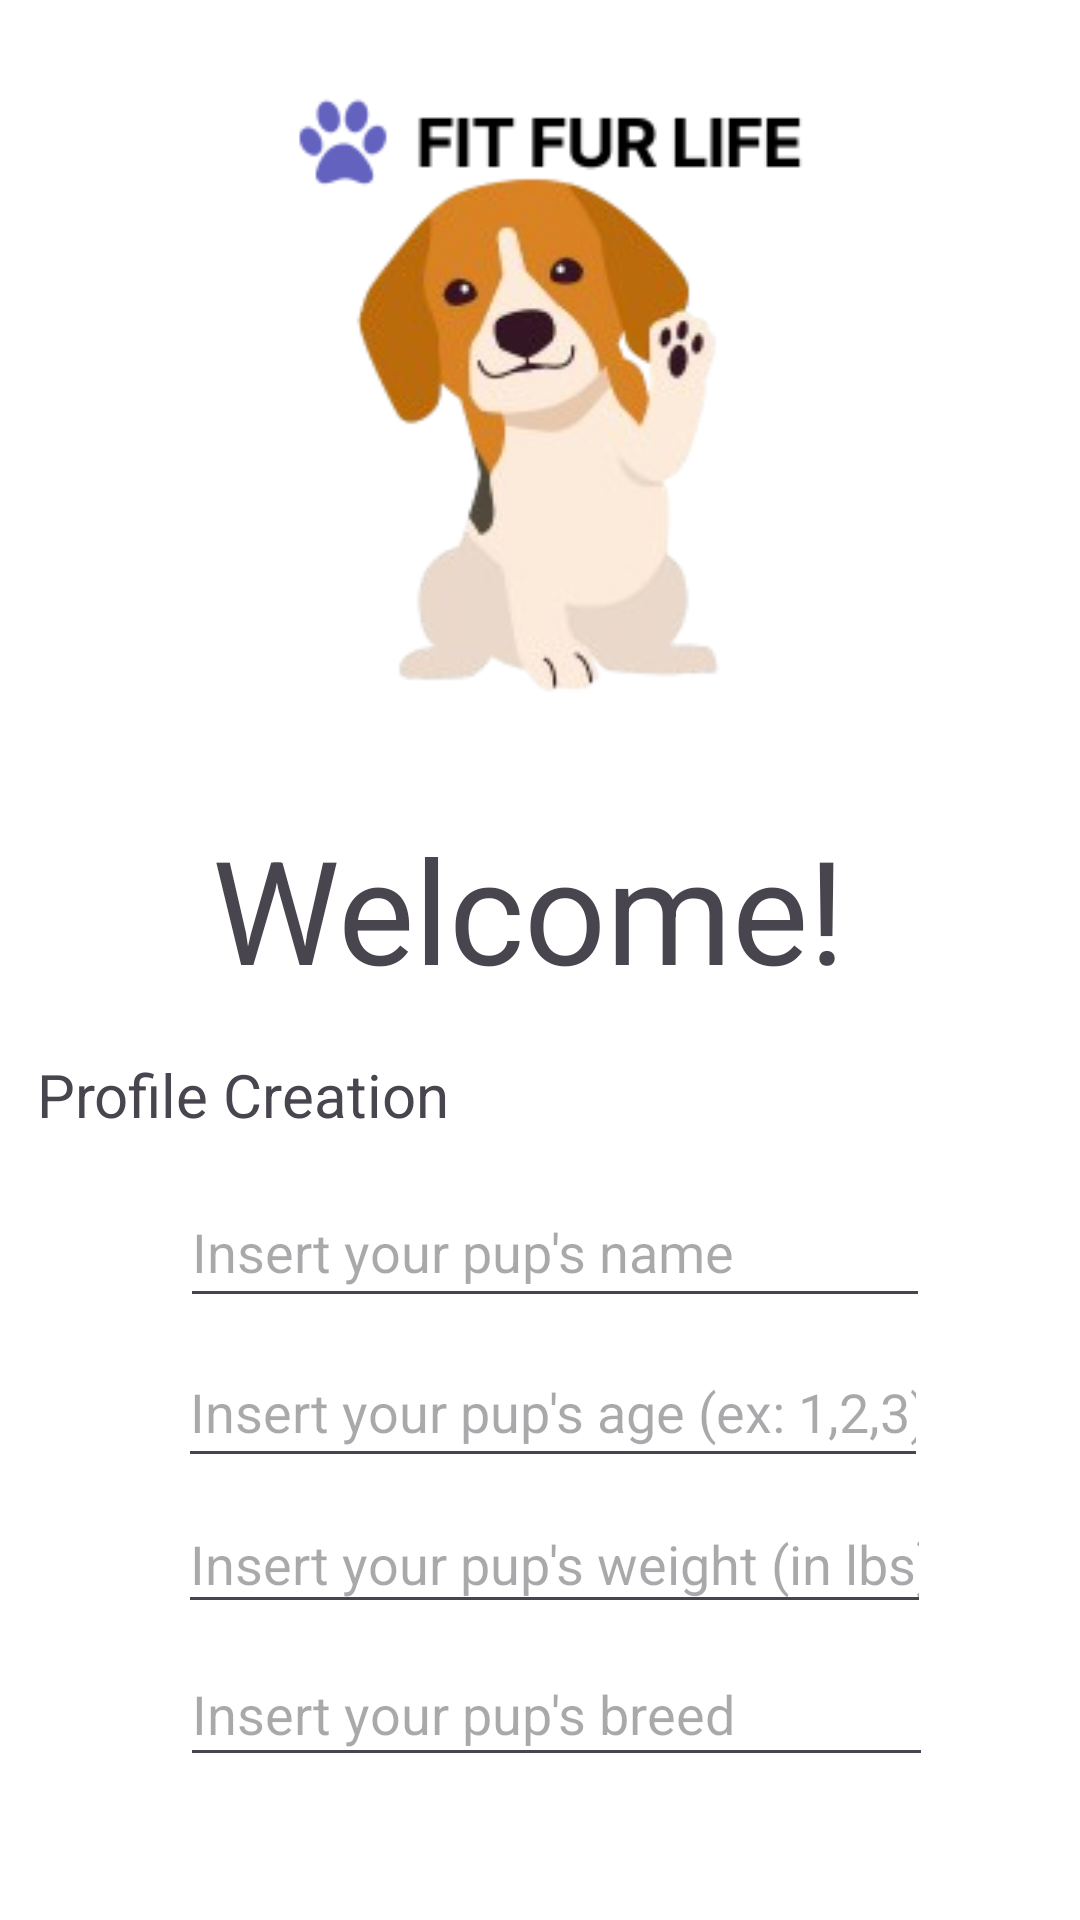

This screen was rendered from an Android layout file. Write that file and the resources it references.
<!-- AndroidManifest.xml: application theme Theme.FitFurLife -->
<!-- res/layout/profile_creation_fragment.xml -->
<?xml version="1.0" encoding="utf-8"?>
<androidx.constraintlayout.widget.ConstraintLayout xmlns:android="http://schemas.android.com/apk/res/android"
    xmlns:app="http://schemas.android.com/apk/res-auto"
    xmlns:tools="http://schemas.android.com/tools"
    android:layout_width="match_parent"
    android:layout_height="match_parent"
    android:background="@color/white"
    tools:context=".MainActivity">

    <ImageView
        android:id="@+id/imageView3"
        android:layout_width="254dp"
        android:layout_height="45dp"
        android:layout_marginTop="25dp"
        app:layout_constraintBottom_toBottomOf="parent"
        app:layout_constraintEnd_toEndOf="parent"
        app:layout_constraintHorizontal_bias="0.56"
        app:layout_constraintStart_toStartOf="parent"
        app:layout_constraintTop_toTopOf="parent"
        app:layout_constraintVertical_bias="0.0"
        app:srcCompat="@drawable/untitled__200_x_50_px_" />

    <ImageView
        android:id="@+id/imageView5"
        android:layout_width="182dp"
        android:layout_height="251dp"
        app:layout_constraintBottom_toTopOf="@+id/textView4"
        app:layout_constraintEnd_toEndOf="parent"
        app:layout_constraintHorizontal_bias="0.497"
        app:layout_constraintStart_toStartOf="parent"
        app:layout_constraintTop_toBottomOf="@+id/imageView3"
        app:layout_constraintVertical_bias="1.0"
        app:srcCompat="@drawable/wave_dog__150_x_250_px__removebg_preview" />

    <EditText
        android:id="@+id/editTextDogWeight"
        android:layout_width="251dp"
        android:layout_height="43dp"
        android:ems="10"
        android:hint="Insert your pup's weight (in lbs)"
        android:inputType="text"
        app:layout_constraintBottom_toBottomOf="parent"
        app:layout_constraintEnd_toEndOf="parent"
        app:layout_constraintHorizontal_bias="0.543"
        app:layout_constraintStart_toStartOf="parent"
        app:layout_constraintTop_toBottomOf="@+id/editTextDogAge"
        app:layout_constraintVertical_bias="0.055" />

    <TextView
        android:id="@+id/textView5"
        android:layout_width="177dp"
        android:layout_height="31dp"
        android:text="Profile Creation"
        android:textSize="20sp"
        app:layout_constraintBottom_toBottomOf="parent"
        app:layout_constraintEnd_toEndOf="parent"
        app:layout_constraintHorizontal_bias="0.068"
        app:layout_constraintStart_toStartOf="parent"
        app:layout_constraintTop_toTopOf="parent"
        app:layout_constraintVertical_bias="0.577" />

    <EditText
        android:id="@+id/editTextDogRace"
        android:layout_width="251dp"
        android:layout_height="45dp"
        android:ems="10"
        android:hint="Insert your pup's breed"
        android:inputType="text"
        app:layout_constraintBottom_toBottomOf="parent"
        app:layout_constraintEnd_toEndOf="parent"
        app:layout_constraintHorizontal_bias="0.55"
        app:layout_constraintStart_toStartOf="parent"
        app:layout_constraintTop_toBottomOf="@+id/editTextDogWeight"
        app:layout_constraintVertical_bias="0.114" />

    <EditText
        android:id="@+id/editTextDogName"
        android:layout_width="250dp"
        android:layout_height="47dp"
        android:ems="10"
        android:hint="Insert your pup's name"
        android:inputType="text"
        app:layout_constraintBottom_toBottomOf="parent"
        app:layout_constraintEnd_toEndOf="parent"
        app:layout_constraintHorizontal_bias="0.546"
        app:layout_constraintStart_toStartOf="parent"
        app:layout_constraintTop_toBottomOf="@+id/textView5"
        app:layout_constraintVertical_bias="0.048" />

    <TextView
        android:id="@+id/textView4"
        android:layout_width="238dp"
        android:layout_height="57dp"
        android:text="Welcome!"
        android:textSize="48sp"
        app:layout_constraintBottom_toBottomOf="parent"
        app:layout_constraintEnd_toEndOf="parent"
        app:layout_constraintHorizontal_bias="0.578"
        app:layout_constraintStart_toStartOf="parent"
        app:layout_constraintTop_toTopOf="parent"
        app:layout_constraintVertical_bias="0.464" />

    <EditText
        android:id="@+id/editTextDogAge"
        android:layout_width="250dp"
        android:layout_height="47dp"
        android:ems="10"
        android:hint="Insert your pup's age (ex: 1,2,3)"
        android:inputType="text"
        app:layout_constraintBottom_toBottomOf="parent"
        app:layout_constraintEnd_toEndOf="parent"
        app:layout_constraintHorizontal_bias="0.54"
        app:layout_constraintStart_toStartOf="parent"
        app:layout_constraintTop_toBottomOf="@+id/editTextDogName"
        app:layout_constraintVertical_bias="0.042" />

    <Button
        android:id="@+id/nextButton"
        android:layout_width="wrap_content"
        android:layout_height="wrap_content"
        android:layout_marginTop="676dp"
        android:text="Next"
        app:layout_constraintEnd_toEndOf="parent"
        app:layout_constraintHorizontal_bias="0.498"
        app:layout_constraintStart_toStartOf="parent"
        app:layout_constraintTop_toTopOf="parent" />


</androidx.constraintlayout.widget.ConstraintLayout>
<!-- resources referenced by this layout -->
<resources>
  <color name="white">#FFFFFFFF</color>
  <!-- drawable untitled__200_x_50_px_: png bitmap (drawable, 4066 bytes) -->
  <!-- drawable wave_dog__150_x_250_px__removebg_preview: png bitmap (drawable, 29388 bytes) -->
  <style name="Theme.FitFurLife" parent="Base.Theme.FitFurLife" />
  <style name="Base.Theme.FitFurLife" parent="Theme.Material3.DayNight.NoActionBar">
          
          
      </style>
</resources>
